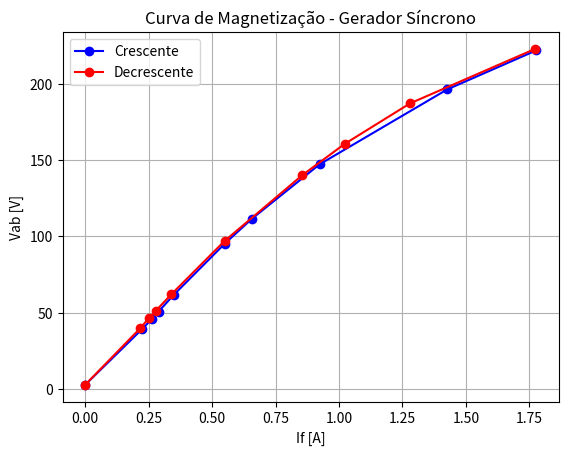

Write Python code to recreate this figure.
# -*- coding: utf-8 -*-
"""
Created on Wed Feb 17 15:28:43 2021

@author: User
"""

import sys
import matplotlib.pyplot as plt 

#crescente
Ic = [0, 0.225, 0.262, 0.289, 0.35, 0.55, 0.657, 0.924, 1.427, 1.777]
Vc = [2.678, 39.31, 45.7, 50.7, 61.8, 95.2, 111.5, 147.2, 196.3, 221.8]

#decrescente
Id = [1.774, 1.28, 1.022, 0.855, 0.549, 0.339, 0.279, 0.251, 0.216, 0]
Vd = [222.9, 187.1, 160.5, 140, 96.9, 61.9, 51.3, 46.4, 39.6, 2.68]

plt.figure(1)
plt.title("Curva de Magnetização - Gerador Síncrono")
plt.xlabel("If [A]")
plt.ylabel("Vab [V]")
plt.plot(Ic,Vc,'o-',color='b', label="Crescente")
plt.plot(Id,Vd,'o-',color='r', label="Decrescente")
plt.legend()
plt.grid(True)
plt.show()